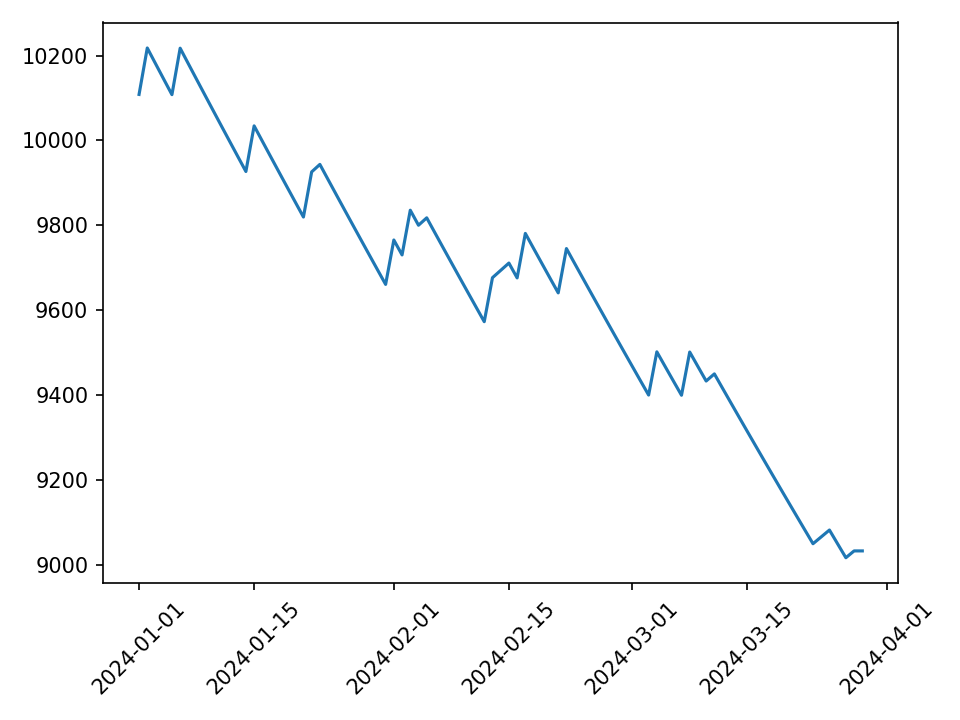

Data behind this chart, as committed beside it:
day, equity, failed, fail_reason
2024-01-01, 10108, False, 
2024-01-02, 10218, False, 
2024-01-03, 10181, False, 
2024-01-04, 10144, False, 
2024-01-05, 10108, False, 
2024-01-06, 10217, False, 
2024-01-07, 10180, False, 
2024-01-08, 10144, False, 
2024-01-09, 10107, False, 
2024-01-10, 10071, False, 
2024-01-11, 10035, False, 
2024-01-12, 9999, False, 
2024-01-13, 9963, False, 
2024-01-14, 9927, False, 
2024-01-15, 10034, False, 
2024-01-16, 9998, False, 
2024-01-17, 9962, False, 
2024-01-18, 9926, False, 
2024-01-19, 9890, False, 
2024-01-20, 9855, False, 
2024-01-21, 9819, False, 
2024-01-22, 9926, False, 
2024-01-23, 9943, False, 
2024-01-24, 9908, False, 
2024-01-25, 9872, False, 
2024-01-26, 9836, False, 
2024-01-27, 9801, False, 
2024-01-28, 9766, False, 
2024-01-29, 9731, False, 
2024-01-30, 9696, False, 
2024-01-31, 9661, False, 
2024-02-01, 9765, False, 
2024-02-02, 9730, False, 
2024-02-03, 9835, False, 
2024-02-04, 9800, False, 
2024-02-05, 9817, False, 
2024-02-06, 9782, False, 
2024-02-07, 9747, False, 
2024-02-08, 9712, False, 
2024-02-09, 9677, False, 
2024-02-10, 9642, False, 
2024-02-11, 9607, False, 
2024-02-12, 9573, False, 
2024-02-13, 9676, False, 
2024-02-14, 9694, False, 
2024-02-15, 9711, False, 
2024-02-16, 9676, False, 
2024-02-17, 9781, False, 
2024-02-18, 9746, False, 
2024-02-19, 9710, False, 
2024-02-20, 9675, False, 
2024-02-21, 9641, False, 
2024-02-22, 9745, False, 
2024-02-23, 9710, False, 
2024-02-24, 9675, False, 
2024-02-25, 9640, False, 
2024-02-26, 9605, False, 
2024-02-27, 9571, False, 
2024-02-28, 9536, False, 
2024-02-29, 9502, False, 
... 29 more rows
